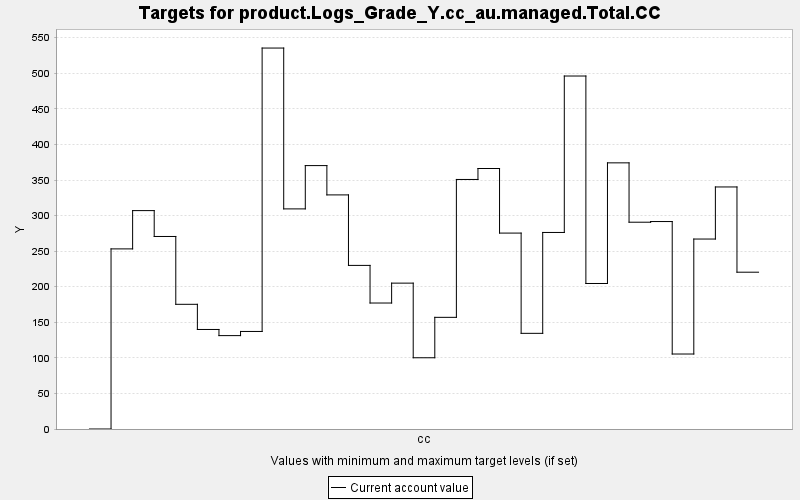

The file beside this chart, header and first rows:
TARGET, PERIOD, YEAR, PERIODWIDTH, MINIMUM, MAXIMUM, MINWEIGHT, MAXWEIGHT, CURRENT, SUMMARY
product.Logs_Grade_Y.cc_au.managed.Total…, 0, 0, 10.0, 0.0, 10000, 1.0, 1.0, 0.0, 0.0
product.Logs_Grade_Y.cc_au.managed.Total…, 1, 10, 10.0, 0.0, 10000, 1.0, 1.0, 253.2, 0.0
product.Logs_Grade_Y.cc_au.managed.Total…, 2, 20, 10.0, 0.0, 10000, 1.0, 1.0, 307.0, 0.0
product.Logs_Grade_Y.cc_au.managed.Total…, 3, 30, 10.0, 0.0, 10000, 1.0, 1.0, 270.6, 0.0
product.Logs_Grade_Y.cc_au.managed.Total…, 4, 40, 10.0, 0.0, 10000, 1.0, 1.0, 175.3, 0.0
product.Logs_Grade_Y.cc_au.managed.Total…, 5, 50, 10.0, 0.0, 10000, 1.0, 1.0, 139.9, 0.0
product.Logs_Grade_Y.cc_au.managed.Total…, 6, 60, 10.0, 0.0, 10000, 1.0, 1.0, 131.3, 0.0
product.Logs_Grade_Y.cc_au.managed.Total…, 7, 70, 10.0, 0.0, 10000, 1.0, 1.0, 137.1, 0.0
product.Logs_Grade_Y.cc_au.managed.Total…, 8, 80, 10.0, 0.0, 10000, 1.0, 1.0, 535.5, 0.0
product.Logs_Grade_Y.cc_au.managed.Total…, 9, 90, 10.0, 0.0, 10000, 1.0, 1.0, 309.4, 0.0
product.Logs_Grade_Y.cc_au.managed.Total…, 10, 100, 10.0, 0.0, 10000, 1.0, 1.0, 370.3, 0.0
product.Logs_Grade_Y.cc_au.managed.Total…, 11, 110, 10.0, 0.0, 10000, 1.0, 1.0, 329.1, 0.0
product.Logs_Grade_Y.cc_au.managed.Total…, 12, 120, 10.0, 0.0, 10000, 1.0, 1.0, 230, 0.0
product.Logs_Grade_Y.cc_au.managed.Total…, 13, 130, 10.0, 0.0, 10000, 1.0, 1.0, 177.1, 0.0
product.Logs_Grade_Y.cc_au.managed.Total…, 14, 140, 10.0, 0.0, 10000, 1.0, 1.0, 205.1, 0.0
product.Logs_Grade_Y.cc_au.managed.Total…, 15, 150, 10.0, 0.0, 10000, 1.0, 1.0, 100.1, 0.0
product.Logs_Grade_Y.cc_au.managed.Total…, 16, 160, 10.0, 0.0, 10000, 1.0, 1.0, 157, 0.0
product.Logs_Grade_Y.cc_au.managed.Total…, 17, 170, 10.0, 0.0, 10000, 1.0, 1.0, 350.8, 0.0
product.Logs_Grade_Y.cc_au.managed.Total…, 18, 180, 10.0, 0.0, 10000, 1.0, 1.0, 366.2, 0.0
product.Logs_Grade_Y.cc_au.managed.Total…, 19, 190, 10.0, 0.0, 10000, 1.0, 1.0, 275.4, 0.0
product.Logs_Grade_Y.cc_au.managed.Total…, 20, 200, 10.0, 0.0, 10000, 1.0, 1.0, 134.5, 0.0
product.Logs_Grade_Y.cc_au.managed.Total…, 21, 210, 10.0, 0.0, 10000, 1.0, 1.0, 276.3, 0.0
product.Logs_Grade_Y.cc_au.managed.Total…, 22, 220, 10.0, 0.0, 10000, 1.0, 1.0, 496.2, 0.0
product.Logs_Grade_Y.cc_au.managed.Total…, 23, 230, 10.0, 0.0, 10000, 1.0, 1.0, 204.5, 0.0
product.Logs_Grade_Y.cc_au.managed.Total…, 24, 240, 10.0, 0.0, 10000, 1.0, 1.0, 374.1, 0.0
product.Logs_Grade_Y.cc_au.managed.Total…, 25, 250, 10.0, 0.0, 10000, 1.0, 1.0, 290.7, 0.0
product.Logs_Grade_Y.cc_au.managed.Total…, 26, 260, 10.0, 0.0, 10000, 1.0, 1.0, 291.6, 0.0
product.Logs_Grade_Y.cc_au.managed.Total…, 27, 270, 10.0, 0.0, 10000, 1.0, 1.0, 105.4, 0.0
product.Logs_Grade_Y.cc_au.managed.Total…, 28, 280, 10.0, 0.0, 10000, 1.0, 1.0, 267, 0.0
product.Logs_Grade_Y.cc_au.managed.Total…, 29, 290, 10.0, 0.0, 10000, 1.0, 1.0, 340.2, 0.0
product.Logs_Grade_Y.cc_au.managed.Total…, 30, 300, 10.0, 0.0, 10000, 1.0, 1.0, 220.4, 0.0
